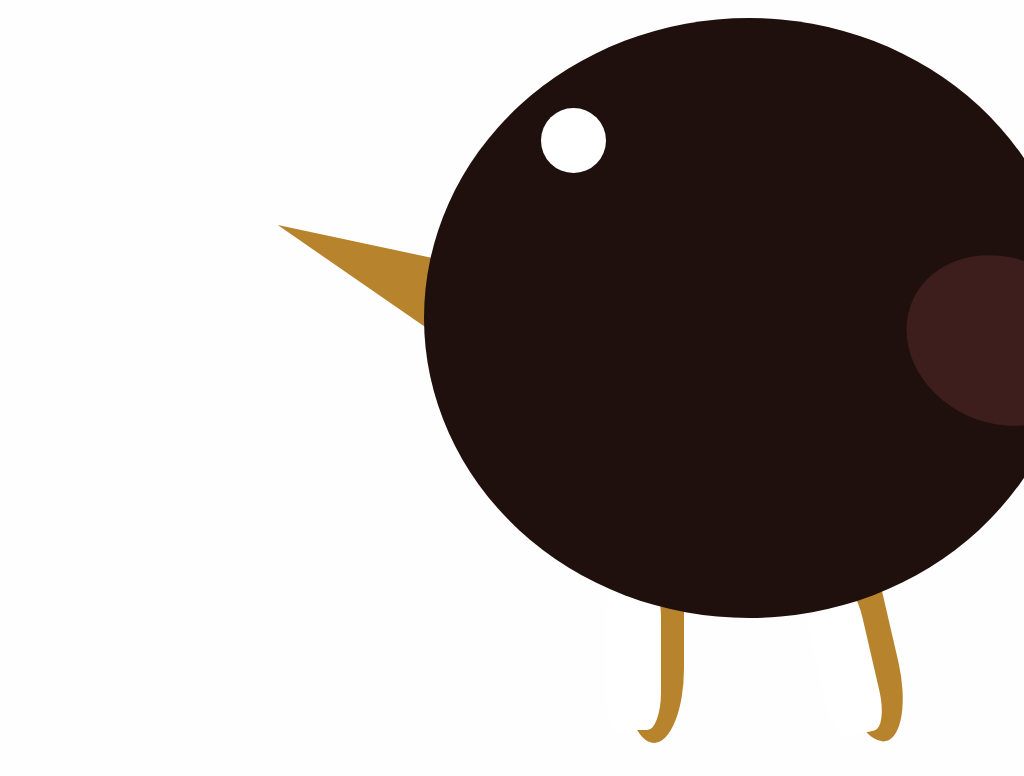

Write the HTML and CSS that draws this image.

<!-- file: index.html -->
<!DOCTYPE html>
<html lang="en">
<head>
  <meta charset="UTF-8">
  <title>Bird</title>
  <link rel="stylesheet" href="style.css">
</head>
  <body>
    <div class="bird">
      <div class="eye"></div>
      <div class="wing"></div>
    </div>
    <div class="beak"></div>

    <div class="legs">
      <span class="leg left-leg"></span>
      <span class="leg right-leg"></span>
    </div>
  </body>
</html>


/* file: style.css */
html,
body {
  height: 100%;
}

body {
  display: flex;
  justify-content: center;
  align-items: center;
  background-color: #fefefe;
  overflow: hidden;
}

.bird {
  position: absolute;
  right: -50px;
  bottom: 150px;
  width: 650px;
  height: 600px;
  background-color: #1f100d;
  border-radius: 50%;
  z-index: 2;
}

.eye {
  display: block;
  position: absolute;
  top: 15%;
  left: 18%;
  width: 65px;
  height: 65px;
  background-color: #fff;
  border-radius: 50%;
}

.beak {
  position: absolute;
  bottom: 400px;
  right: 800px;
  width: 0;
  height: 0;
  border-style: solid;
  border-width: 0 180px 75px 0;
  border-color: transparent #b7832c transparent transparent;
  z-index: 1;
  transform: translateX(224px) translateY(-50px) rotate(12deg);
}

.wing {
  position: absolute;
  top: 40%;
  right: -25px;
  width: 195px;
  height: 165px;
  border-radius: 50%;
  background-color: #3d1e1c;
  transform: rotate(25deg);
}

.legs {
  display: block;
  width: 300px;
  height: 150px;
  position: absolute;
  bottom: 25px;
  right: 100px;
}

.leg {
  position: absolute;
  display: block;
  width: 60px;
  height: 150px;
  background-color: #b7832c;
}

.right-leg {
  right: 25px;
  transform: rotate(-13deg);
  border-bottom-right-radius: 50%;
  border-bottom-left-radius: 50%;
}

.right-leg::after {
  content: '';
  display: block;
  position: absolute;
  width: 55px;
  top: -13px;
  left: -20px;
  height: 100%;
  background-color: #fff;
  border-radius: 25%;
}

.left-leg {
  border-bottom-right-radius: 50%;
  border-bottom-left-radius: 50%;
}

.left-leg::after {
  content: '';
  display: block;
  position: absolute;
  width: 55px;
  top: -13px;
  left: -18px;
  height: 100%;
  background-color: #fff;
  border-radius: 25%;
}
